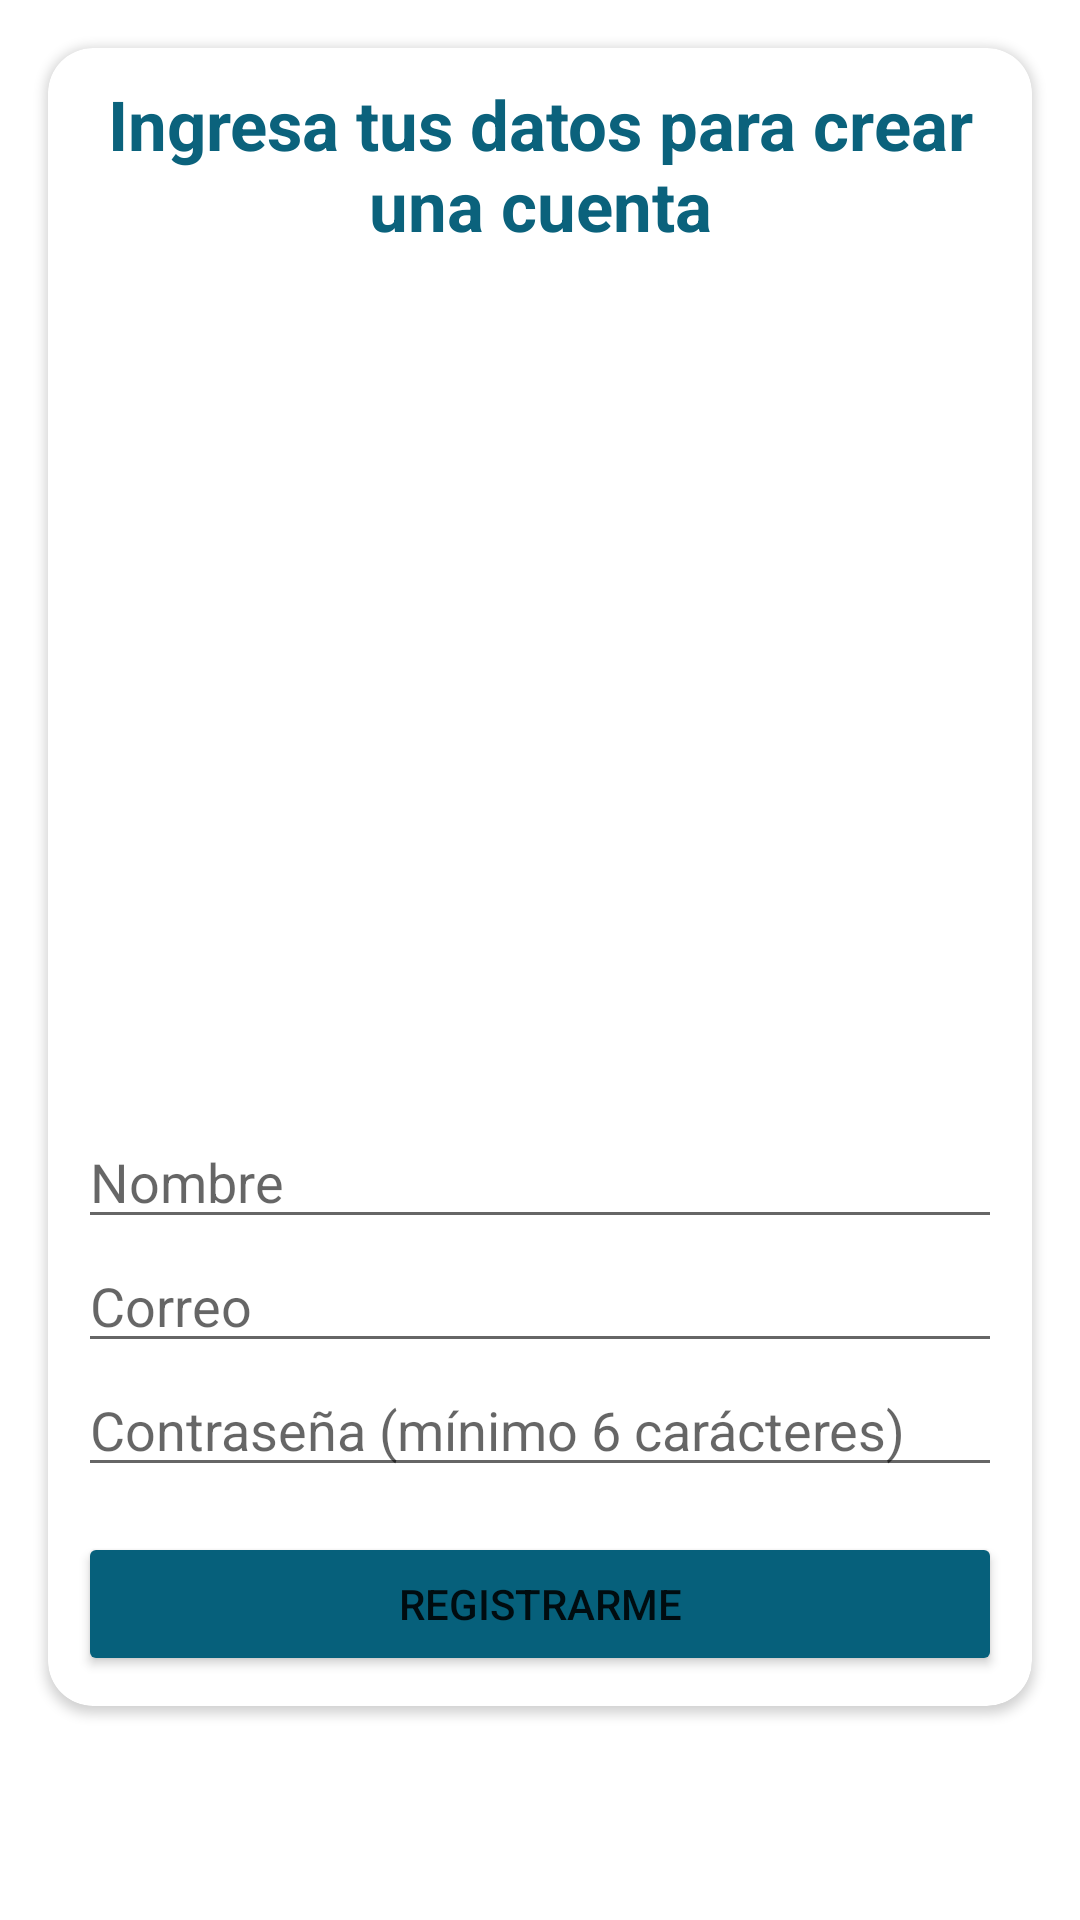

Android layout source for this screen:
<!-- AndroidManifest.xml: application theme Theme.EFE_ProyectoFinal_CM_2022 -->
<!-- res/layout/activity_register.xml -->
<?xml version="1.0" encoding="utf-8"?>
<androidx.constraintlayout.widget.ConstraintLayout xmlns:android="http://schemas.android.com/apk/res/android"
    xmlns:app="http://schemas.android.com/apk/res-auto"
    xmlns:tools="http://schemas.android.com/tools"
    android:layout_width="match_parent"
    android:layout_height="match_parent"
    tools:context=".RegisterActivity">
    <androidx.cardview.widget.CardView
        android:id="@+id/cardView"
        android:layout_width="0dp"
        android:layout_height="wrap_content"
        android:layout_marginStart="16dp"
        android:layout_marginTop="16dp"
        android:layout_marginEnd="16dp"
        app:cardCornerRadius="15dp"
        app:layout_constraintEnd_toEndOf="parent"
        app:layout_constraintStart_toStartOf="parent"
        app:layout_constraintTop_toTopOf="parent">

        <LinearLayout
            android:layout_width="match_parent"
            android:layout_height="match_parent"
            android:orientation="vertical"
            android:padding="10dp">


            <TextView
                android:layout_width="wrap_content"
                android:layout_height="wrap_content"
                android:text="Ingresa tus datos para crear una cuenta"
                android:gravity="center"
                android:textStyle="bold"
                android:textSize="23sp"
                android:textColor="@color/purple_700"
                android:layout_marginBottom="40dp"
                />

            <ImageView
                android:id="@+id/imageView4"
                android:layout_width="match_parent"
                android:layout_height="248dp"
                app:srcCompat="@drawable/login" />

            <EditText
                android:id="@+id/nombre"
                android:layout_width="match_parent"
                android:layout_height="wrap_content"
                android:ems="10"
                android:hint="Nombre"
                android:inputType="textPersonName" />

            <EditText
                android:id="@+id/correo"
                android:layout_width="match_parent"
                android:layout_height="wrap_content"
                android:ems="10"
                android:hint="Correo"
                android:inputType="textEmailAddress" />

            <EditText
                android:id="@+id/contrasena"
                android:layout_width="match_parent"
                android:layout_height="wrap_content"
                android:ems="10"
                android:hint="Contraseña (mínimo 6 carácteres)"
                android:inputType="textPassword"
                android:textColorHighlight="#673AB7"
                android:textColorLink="#9C27B0" />

            <Space
                android:layout_width="match_parent"
                android:layout_height="15dp" />

            <Button
                android:id="@+id/btn_registro"
                android:layout_width="match_parent"
                android:layout_height="wrap_content"
                android:backgroundTint="#06607B"
                android:text="Registrarme" />


        </LinearLayout>
    </androidx.cardview.widget.CardView>
</androidx.constraintlayout.widget.ConstraintLayout>
<!-- resources referenced by this layout -->
<resources>
  <color name="purple_700">#0b627c</color>
  <style name="Theme.EFE_ProyectoFinal_CM_2022" parent="Theme.MaterialComponents.DayNight.DarkActionBar">
          
          <item name="colorPrimary">@color/purple_500</item>
          <item name="colorPrimaryVariant">@color/purple_700</item>
          <item name="colorOnPrimary">@color/white</item>
          
          <item name="colorSecondary">@color/teal_200</item>
          <item name="colorSecondaryVariant">@color/teal_700</item>
          <item name="colorOnSecondary">@color/black</item>
          
          <item name="android:statusBarColor" tools:targetApi="l">?attr/colorPrimaryVariant</item>
          
      </style>
  <color name="purple_500">#357a8f</color>
  <color name="white">#FFFFFFFF</color>
  <color name="teal_200">#0CACBC</color>
  <color name="teal_700">#FF018786</color>
  <color name="black">#FF000000</color>
</resources>
